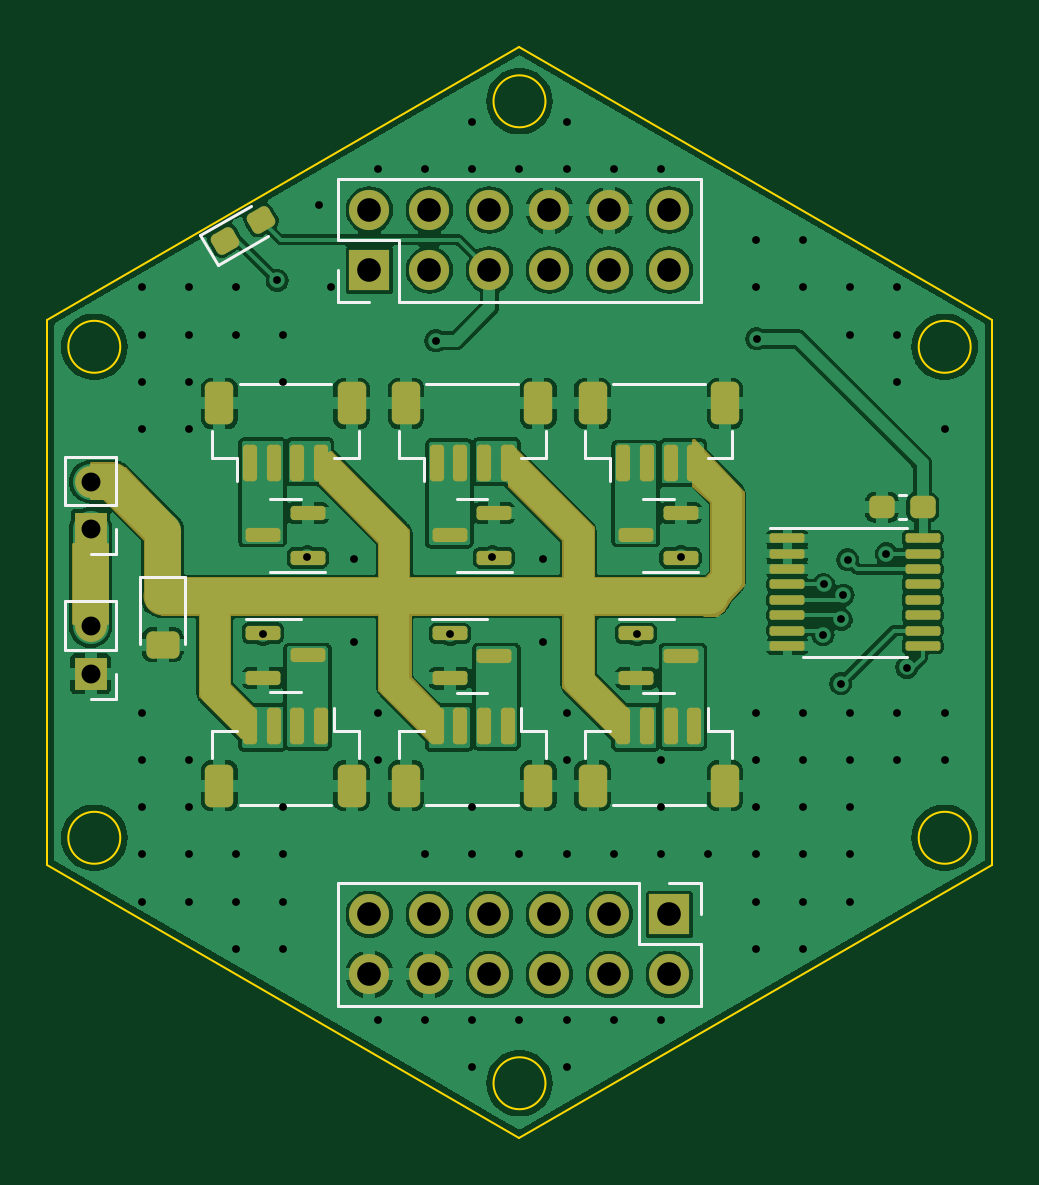
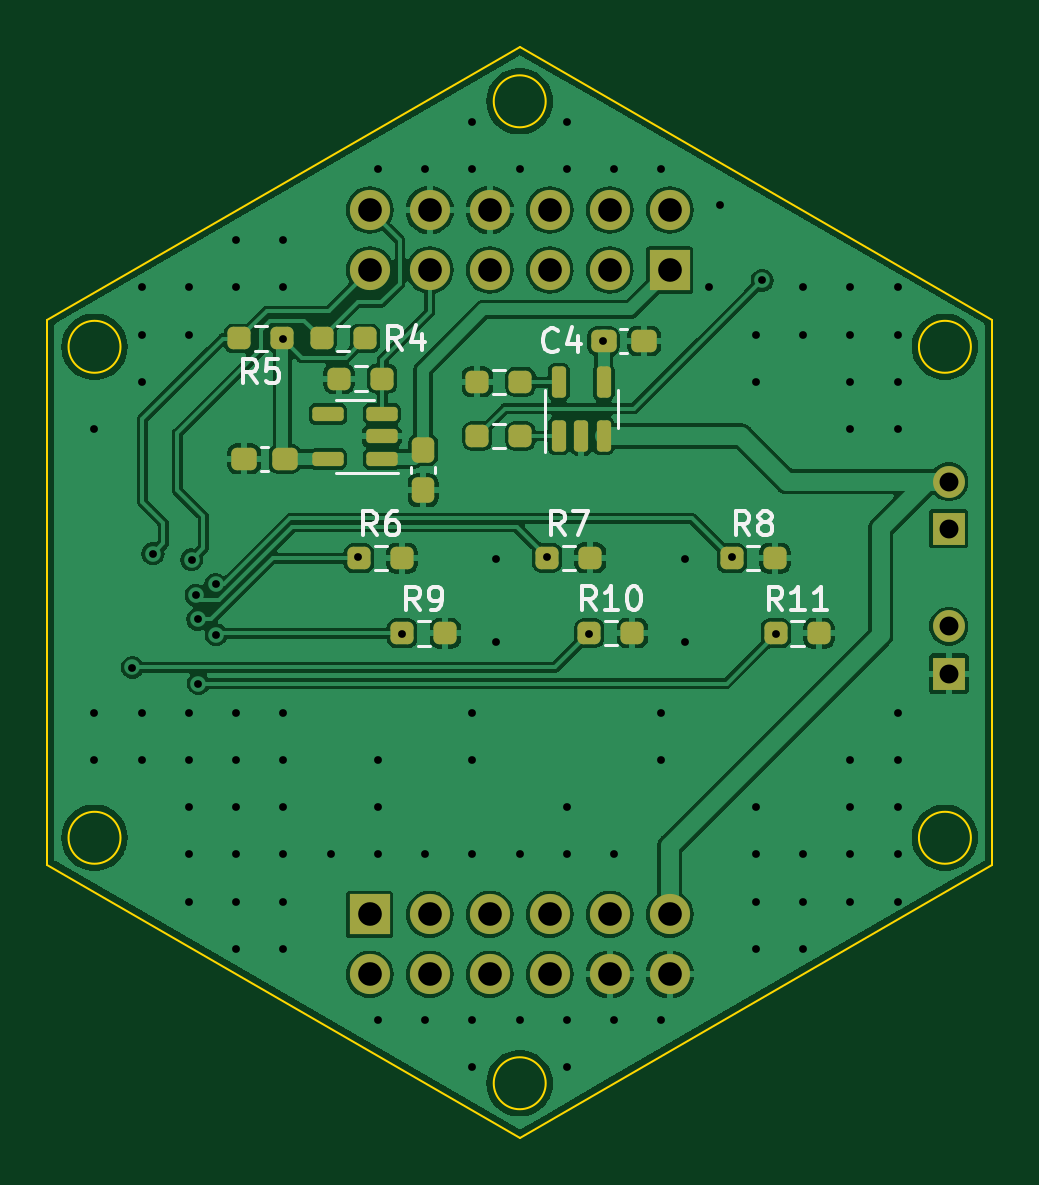
Circuit board: 11 layer files. Board 40.0 x 46.2 mm.
- bottom_copper: BURNING_R-B_Cu.gbr (128720 bytes)
- bottom_mask: BURNING_R-B_Mask.gbr (4032 bytes)
- paste: BURNING_R-B_Paste.gbr (3044 bytes)
- bottom_silk: BURNING_R-B_Silkscreen.gbr (15005 bytes)
- outline: BURNING_R-Edge_Cuts.gbr (1310 bytes)
- top_copper: BURNING_R-F_Cu.gbr (170273 bytes)
- top_mask: BURNING_R-F_Mask.gbr (10189 bytes)
- paste: BURNING_R-F_Paste.gbr (4539 bytes)
- top_silk: BURNING_R-F_Silkscreen.gbr (6036 bytes)
- drill: BURNING_R-NPTH.drl (281 bytes)
- drill: BURNING_R-PTH.drl (2853 bytes)

=== bottom_copper: BURNING_R-B_Cu.gbr (128720 bytes, source omitted) ===
=== bottom_mask: BURNING_R-B_Mask.gbr ===
%TF.GenerationSoftware,KiCad,Pcbnew,7.0.5*%
%TF.CreationDate,2024-01-17T23:09:27-05:00*%
%TF.ProjectId,BURNING_R,4255524e-494e-4475-9f52-2e6b69636164,rev?*%
%TF.SameCoordinates,Original*%
%TF.FileFunction,Soldermask,Bot*%
%TF.FilePolarity,Negative*%
%FSLAX46Y46*%
G04 Gerber Fmt 4.6, Leading zero omitted, Abs format (unit mm)*
G04 Created by KiCad (PCBNEW 7.0.5) date 2024-01-17 23:09:27*
%MOMM*%
%LPD*%
G01*
G04 APERTURE LIST*
G04 Aperture macros list*
%AMRoundRect*
0 Rectangle with rounded corners*
0 $1 Rounding radius*
0 $2 $3 $4 $5 $6 $7 $8 $9 X,Y pos of 4 corners*
0 Add a 4 corners polygon primitive as box body*
4,1,4,$2,$3,$4,$5,$6,$7,$8,$9,$2,$3,0*
0 Add four circle primitives for the rounded corners*
1,1,$1+$1,$2,$3*
1,1,$1+$1,$4,$5*
1,1,$1+$1,$6,$7*
1,1,$1+$1,$8,$9*
0 Add four rect primitives between the rounded corners*
20,1,$1+$1,$2,$3,$4,$5,0*
20,1,$1+$1,$4,$5,$6,$7,0*
20,1,$1+$1,$6,$7,$8,$9,0*
20,1,$1+$1,$8,$9,$2,$3,0*%
G04 Aperture macros list end*
%ADD10RoundRect,0.237500X-0.237500X0.300000X-0.237500X-0.300000X0.237500X-0.300000X0.237500X0.300000X0*%
%ADD11R,1.350000X1.350000*%
%ADD12O,1.350000X1.350000*%
%ADD13R,1.700000X1.700000*%
%ADD14O,1.700000X1.700000*%
%ADD15RoundRect,0.237500X0.250000X0.237500X-0.250000X0.237500X-0.250000X-0.237500X0.250000X-0.237500X0*%
%ADD16RoundRect,0.237500X-0.250000X-0.237500X0.250000X-0.237500X0.250000X0.237500X-0.250000X0.237500X0*%
%ADD17RoundRect,0.150000X-0.512500X-0.150000X0.512500X-0.150000X0.512500X0.150000X-0.512500X0.150000X0*%
%ADD18RoundRect,0.237500X0.300000X0.237500X-0.300000X0.237500X-0.300000X-0.237500X0.300000X-0.237500X0*%
%ADD19RoundRect,0.150000X0.150000X-0.512500X0.150000X0.512500X-0.150000X0.512500X-0.150000X-0.512500X0*%
G04 APERTURE END LIST*
D10*
%TO.C,C6*%
X154250000Y-94066121D03*
X154250000Y-95791121D03*
%TD*%
D11*
%TO.C,J10*%
X132000000Y-103548621D03*
D12*
X132000000Y-101548621D03*
%TD*%
D13*
%TO.C,J1*%
X143810000Y-86465599D03*
D14*
X143810000Y-83925599D03*
X146350000Y-86465599D03*
X146350000Y-83925599D03*
X148890000Y-86465599D03*
X148890000Y-83925599D03*
X151430000Y-86465599D03*
X151430000Y-83925599D03*
X153970000Y-86465599D03*
X153970000Y-83925599D03*
X156510000Y-86465599D03*
X156510000Y-83925599D03*
%TD*%
D13*
%TO.C,J2*%
X156510000Y-113743621D03*
D14*
X156510000Y-116283621D03*
X153970000Y-113743621D03*
X153970000Y-116283621D03*
X151430000Y-113743621D03*
X151430000Y-116283621D03*
X148890000Y-113743621D03*
X148890000Y-116283621D03*
X146350000Y-113743621D03*
X146350000Y-116283621D03*
X143810000Y-113743621D03*
X143810000Y-116283621D03*
%TD*%
D11*
%TO.C,J9*%
X132000000Y-97418621D03*
D12*
X132000000Y-95418621D03*
%TD*%
D15*
%TO.C,R3*%
X157805000Y-91058621D03*
X155980000Y-91058621D03*
%TD*%
D16*
%TO.C,R4*%
X158542500Y-89358621D03*
X156717500Y-89358621D03*
%TD*%
D15*
%TO.C,R9*%
X155132500Y-101838621D03*
X153307500Y-101838621D03*
%TD*%
%TO.C,R8*%
X141182500Y-98658621D03*
X139357500Y-98658621D03*
%TD*%
D17*
%TO.C,U3*%
X155992500Y-94458621D03*
X155992500Y-93508621D03*
X155992500Y-92558621D03*
X158267500Y-92558621D03*
X158267500Y-94458621D03*
%TD*%
D16*
%TO.C,R5*%
X160207500Y-89358621D03*
X162032500Y-89358621D03*
%TD*%
D15*
%TO.C,R1*%
X151952500Y-91198621D03*
X150127500Y-91198621D03*
%TD*%
D18*
%TO.C,C4*%
X146612500Y-89468621D03*
X144887500Y-89468621D03*
%TD*%
D15*
%TO.C,R10*%
X147212500Y-101828621D03*
X145387500Y-101828621D03*
%TD*%
%TO.C,R11*%
X139312500Y-101838621D03*
X137487500Y-101838621D03*
%TD*%
D16*
%TO.C,R2*%
X150127500Y-93488621D03*
X151952500Y-93488621D03*
%TD*%
D19*
%TO.C,U2*%
X148500000Y-93486121D03*
X147550000Y-93486121D03*
X146600000Y-93486121D03*
X146600000Y-91211121D03*
X148500000Y-91211121D03*
%TD*%
D15*
%TO.C,R7*%
X149002500Y-98648621D03*
X147177500Y-98648621D03*
%TD*%
%TO.C,R6*%
X156962500Y-98658621D03*
X155137500Y-98658621D03*
%TD*%
D18*
%TO.C,C5*%
X161825000Y-94458621D03*
X160100000Y-94458621D03*
%TD*%
M02*

=== paste: BURNING_R-B_Paste.gbr (3044 bytes, source withheld) ===
=== bottom_silk: BURNING_R-B_Silkscreen.gbr (15005 bytes, source omitted) ===
=== outline: BURNING_R-Edge_Cuts.gbr ===
%TF.GenerationSoftware,KiCad,Pcbnew,7.0.5*%
%TF.CreationDate,2024-01-17T23:09:27-05:00*%
%TF.ProjectId,BURNING_R,4255524e-494e-4475-9f52-2e6b69636164,rev?*%
%TF.SameCoordinates,Original*%
%TF.FileFunction,Profile,NP*%
%FSLAX46Y46*%
G04 Gerber Fmt 4.6, Leading zero omitted, Abs format (unit mm)*
G04 Created by KiCad (PCBNEW 7.0.5) date 2024-01-17 23:09:27*
%MOMM*%
%LPD*%
G01*
G04 APERTURE LIST*
%TA.AperFunction,Profile*%
%ADD10C,0.100000*%
%TD*%
G04 APERTURE END LIST*
D10*
X130160000Y-88557605D02*
X130160000Y-111651615D01*
X169260000Y-110496915D02*
G75*
G03*
X169260000Y-110496915I-1100000J0D01*
G01*
X130160000Y-111651615D02*
X150160000Y-123198621D01*
X169260000Y-89712305D02*
G75*
G03*
X169260000Y-89712305I-1100000J0D01*
G01*
X133260000Y-89712305D02*
G75*
G03*
X133260000Y-89712305I-1100000J0D01*
G01*
X150160000Y-77010599D02*
X130160000Y-88557605D01*
X170160000Y-88557605D02*
X150160000Y-77010599D01*
X151260000Y-79320000D02*
G75*
G03*
X151260000Y-79320000I-1100000J0D01*
G01*
X151260000Y-120889220D02*
G75*
G03*
X151260000Y-120889220I-1100000J0D01*
G01*
X170160000Y-111651615D02*
X170160000Y-88557605D01*
X150160000Y-123198621D02*
X170160000Y-111651615D01*
X133260000Y-110496915D02*
G75*
G03*
X133260000Y-110496915I-1100000J0D01*
G01*
M02*

=== top_copper: BURNING_R-F_Cu.gbr (170273 bytes, source omitted) ===
=== top_mask: BURNING_R-F_Mask.gbr (10189 bytes, source omitted) ===
=== paste: BURNING_R-F_Paste.gbr ===
%TF.GenerationSoftware,KiCad,Pcbnew,7.0.5*%
%TF.CreationDate,2024-01-17T23:09:27-05:00*%
%TF.ProjectId,BURNING_R,4255524e-494e-4475-9f52-2e6b69636164,rev?*%
%TF.SameCoordinates,Original*%
%TF.FileFunction,Paste,Top*%
%TF.FilePolarity,Positive*%
%FSLAX46Y46*%
G04 Gerber Fmt 4.6, Leading zero omitted, Abs format (unit mm)*
G04 Created by KiCad (PCBNEW 7.0.5) date 2024-01-17 23:09:27*
%MOMM*%
%LPD*%
G01*
G04 APERTURE LIST*
G04 Aperture macros list*
%AMRoundRect*
0 Rectangle with rounded corners*
0 $1 Rounding radius*
0 $2 $3 $4 $5 $6 $7 $8 $9 X,Y pos of 4 corners*
0 Add a 4 corners polygon primitive as box body*
4,1,4,$2,$3,$4,$5,$6,$7,$8,$9,$2,$3,0*
0 Add four circle primitives for the rounded corners*
1,1,$1+$1,$2,$3*
1,1,$1+$1,$4,$5*
1,1,$1+$1,$6,$7*
1,1,$1+$1,$8,$9*
0 Add four rect primitives between the rounded corners*
20,1,$1+$1,$2,$3,$4,$5,0*
20,1,$1+$1,$4,$5,$6,$7,0*
20,1,$1+$1,$6,$7,$8,$9,0*
20,1,$1+$1,$8,$9,$2,$3,0*%
G04 Aperture macros list end*
%ADD10RoundRect,0.150000X0.587500X0.150000X-0.587500X0.150000X-0.587500X-0.150000X0.587500X-0.150000X0*%
%ADD11RoundRect,0.150000X0.150000X0.625000X-0.150000X0.625000X-0.150000X-0.625000X0.150000X-0.625000X0*%
%ADD12RoundRect,0.250000X0.350000X0.650000X-0.350000X0.650000X-0.350000X-0.650000X0.350000X-0.650000X0*%
%ADD13RoundRect,0.237500X0.300000X0.237500X-0.300000X0.237500X-0.300000X-0.237500X0.300000X-0.237500X0*%
%ADD14RoundRect,0.150000X-0.587500X-0.150000X0.587500X-0.150000X0.587500X0.150000X-0.587500X0.150000X0*%
%ADD15RoundRect,0.237500X-0.130232X-0.349431X0.367732X-0.061931X0.130232X0.349431X-0.367732X0.061931X0*%
%ADD16RoundRect,0.250000X-0.450000X0.325000X-0.450000X-0.325000X0.450000X-0.325000X0.450000X0.325000X0*%
%ADD17RoundRect,0.150000X-0.150000X-0.625000X0.150000X-0.625000X0.150000X0.625000X-0.150000X0.625000X0*%
%ADD18RoundRect,0.250000X-0.350000X-0.650000X0.350000X-0.650000X0.350000X0.650000X-0.350000X0.650000X0*%
%ADD19RoundRect,0.100000X-0.637500X-0.100000X0.637500X-0.100000X0.637500X0.100000X-0.637500X0.100000X0*%
G04 APERTURE END LIST*
D10*
%TO.C,Q5*%
X149085000Y-98648621D03*
X149085000Y-96748621D03*
X147210000Y-97698621D03*
%TD*%
D11*
%TO.C,J3*%
X141760000Y-105773621D03*
X140760000Y-105773621D03*
X139760000Y-105773621D03*
X138760000Y-105773621D03*
D12*
X143060000Y-108298621D03*
X137460000Y-108298621D03*
%TD*%
D13*
%TO.C,C2*%
X167222500Y-96498621D03*
X165497500Y-96498621D03*
%TD*%
D14*
%TO.C,Q3*%
X155102500Y-101848621D03*
X155102500Y-103748621D03*
X156977500Y-102798621D03*
%TD*%
D15*
%TO.C,D1*%
X137692228Y-85216121D03*
X139207772Y-84341121D03*
%TD*%
D10*
%TO.C,Q4*%
X141187500Y-98648621D03*
X141187500Y-96748621D03*
X139312500Y-97698621D03*
%TD*%
D11*
%TO.C,J5*%
X157560000Y-105773621D03*
X156560000Y-105773621D03*
X155560000Y-105773621D03*
X154560000Y-105773621D03*
D12*
X158860000Y-108298621D03*
X153260000Y-108298621D03*
%TD*%
D16*
%TO.C,C3*%
X135060000Y-100273621D03*
X135060000Y-102323621D03*
%TD*%
D17*
%TO.C,J8*%
X154560000Y-94623621D03*
X155560000Y-94623621D03*
X156560000Y-94623621D03*
X157560000Y-94623621D03*
D18*
X153260000Y-92098621D03*
X158860000Y-92098621D03*
%TD*%
D17*
%TO.C,J6*%
X138760000Y-94623621D03*
X139760000Y-94623621D03*
X140760000Y-94623621D03*
X141760000Y-94623621D03*
D18*
X137460000Y-92098621D03*
X143060000Y-92098621D03*
%TD*%
D14*
%TO.C,Q1*%
X139312500Y-101828621D03*
X139312500Y-103728621D03*
X141187500Y-102778621D03*
%TD*%
D19*
%TO.C,U1*%
X161497500Y-97823621D03*
X161497500Y-98473621D03*
X161497500Y-99123621D03*
X161497500Y-99773621D03*
X161497500Y-100423621D03*
X161497500Y-101073621D03*
X161497500Y-101723621D03*
X161497500Y-102373621D03*
X167222500Y-102373621D03*
X167222500Y-101723621D03*
X167222500Y-101073621D03*
X167222500Y-100423621D03*
X167222500Y-99773621D03*
X167222500Y-99123621D03*
X167222500Y-98473621D03*
X167222500Y-97823621D03*
%TD*%
D10*
%TO.C,Q6*%
X156977500Y-98648621D03*
X156977500Y-96748621D03*
X155102500Y-97698621D03*
%TD*%
D11*
%TO.C,J4*%
X149660000Y-105773621D03*
X148660000Y-105773621D03*
X147660000Y-105773621D03*
X146660000Y-105773621D03*
D12*
X150960000Y-108298621D03*
X145360000Y-108298621D03*
%TD*%
D17*
%TO.C,J7*%
X146660000Y-94623621D03*
X147660000Y-94623621D03*
X148660000Y-94623621D03*
X149660000Y-94623621D03*
D18*
X145360000Y-92098621D03*
X150960000Y-92098621D03*
%TD*%
D14*
%TO.C,Q2*%
X147210000Y-101848621D03*
X147210000Y-103748621D03*
X149085000Y-102798621D03*
%TD*%
M02*

=== top_silk: BURNING_R-F_Silkscreen.gbr ===
%TF.GenerationSoftware,KiCad,Pcbnew,7.0.5*%
%TF.CreationDate,2024-01-17T23:09:27-05:00*%
%TF.ProjectId,BURNING_R,4255524e-494e-4475-9f52-2e6b69636164,rev?*%
%TF.SameCoordinates,Original*%
%TF.FileFunction,Legend,Top*%
%TF.FilePolarity,Positive*%
%FSLAX46Y46*%
G04 Gerber Fmt 4.6, Leading zero omitted, Abs format (unit mm)*
G04 Created by KiCad (PCBNEW 7.0.5) date 2024-01-17 23:09:27*
%MOMM*%
%LPD*%
G01*
G04 APERTURE LIST*
%ADD10C,0.120000*%
G04 APERTURE END LIST*
D10*
%TO.C,Q5*%
X148147500Y-99258621D02*
X149822500Y-99258621D01*
X148147500Y-99258621D02*
X147497500Y-99258621D01*
X148147500Y-96138621D02*
X148797500Y-96138621D01*
X148147500Y-96138621D02*
X147497500Y-96138621D01*
%TO.C,J3*%
X143370000Y-107138621D02*
X143370000Y-105988621D01*
X143370000Y-105988621D02*
X142320000Y-105988621D01*
X142320000Y-105988621D02*
X142320000Y-104998621D01*
X142200000Y-109108621D02*
X138320000Y-109108621D01*
X137150000Y-107138621D02*
X137150000Y-105988621D01*
X137150000Y-105988621D02*
X138200000Y-105988621D01*
%TO.C,C2*%
X166506267Y-97008621D02*
X166213733Y-97008621D01*
X166506267Y-95988621D02*
X166213733Y-95988621D01*
%TO.C,Q3*%
X156040000Y-101238621D02*
X154365000Y-101238621D01*
X156040000Y-101238621D02*
X156690000Y-101238621D01*
X156040000Y-104358621D02*
X155390000Y-104358621D01*
X156040000Y-104358621D02*
X156690000Y-104358621D01*
%TO.C,D1*%
X136644898Y-84972092D02*
X137379898Y-86245150D01*
X137379898Y-86245150D02*
X139510320Y-85015150D01*
X138775320Y-83742092D02*
X136644898Y-84972092D01*
%TO.C,J10*%
X133060000Y-104608621D02*
X132000000Y-104608621D01*
X133060000Y-103548621D02*
X133060000Y-104608621D01*
X133060000Y-102548621D02*
X133060000Y-100488621D01*
X133060000Y-102548621D02*
X130940000Y-102548621D01*
X133060000Y-100488621D02*
X130940000Y-100488621D01*
X130940000Y-102548621D02*
X130940000Y-100488621D01*
%TO.C,Q4*%
X140250000Y-99258621D02*
X141925000Y-99258621D01*
X140250000Y-99258621D02*
X139600000Y-99258621D01*
X140250000Y-96138621D02*
X140900000Y-96138621D01*
X140250000Y-96138621D02*
X139600000Y-96138621D01*
%TO.C,J1*%
X142480000Y-87795599D02*
X142480000Y-86465599D01*
X143810000Y-87795599D02*
X142480000Y-87795599D01*
X145080000Y-87795599D02*
X157840000Y-87795599D01*
X145080000Y-87795599D02*
X145080000Y-85195599D01*
X157840000Y-87795599D02*
X157840000Y-82595599D01*
X142480000Y-85195599D02*
X142480000Y-82595599D01*
X145080000Y-85195599D02*
X142480000Y-85195599D01*
X142480000Y-82595599D02*
X157840000Y-82595599D01*
%TO.C,J5*%
X159170000Y-107138621D02*
X159170000Y-105988621D01*
X159170000Y-105988621D02*
X158120000Y-105988621D01*
X158120000Y-105988621D02*
X158120000Y-104998621D01*
X158000000Y-109108621D02*
X154120000Y-109108621D01*
X152950000Y-107138621D02*
X152950000Y-105988621D01*
X152950000Y-105988621D02*
X154000000Y-105988621D01*
%TO.C,C3*%
X136020000Y-99438621D02*
X134100000Y-99438621D01*
X134100000Y-99438621D02*
X134100000Y-102298621D01*
X136020000Y-102298621D02*
X136020000Y-99438621D01*
%TO.C,J8*%
X152950000Y-93258621D02*
X152950000Y-94408621D01*
X152950000Y-94408621D02*
X154000000Y-94408621D01*
X154000000Y-94408621D02*
X154000000Y-95398621D01*
X154120000Y-91288621D02*
X158000000Y-91288621D01*
X159170000Y-93258621D02*
X159170000Y-94408621D01*
X159170000Y-94408621D02*
X158120000Y-94408621D01*
%TO.C,J6*%
X137150000Y-93258621D02*
X137150000Y-94408621D01*
X137150000Y-94408621D02*
X138200000Y-94408621D01*
X138200000Y-94408621D02*
X138200000Y-95398621D01*
X138320000Y-91288621D02*
X142200000Y-91288621D01*
X143370000Y-93258621D02*
X143370000Y-94408621D01*
X143370000Y-94408621D02*
X142320000Y-94408621D01*
%TO.C,J2*%
X157840000Y-112413621D02*
X157840000Y-113743621D01*
X156510000Y-112413621D02*
X157840000Y-112413621D01*
X155240000Y-112413621D02*
X142480000Y-112413621D01*
X155240000Y-112413621D02*
X155240000Y-115013621D01*
X142480000Y-112413621D02*
X142480000Y-117613621D01*
X157840000Y-115013621D02*
X157840000Y-117613621D01*
X155240000Y-115013621D02*
X157840000Y-115013621D01*
X157840000Y-117613621D02*
X142480000Y-117613621D01*
%TO.C,Q1*%
X140250000Y-101218621D02*
X138575000Y-101218621D01*
X140250000Y-101218621D02*
X140900000Y-101218621D01*
X140250000Y-104338621D02*
X139600000Y-104338621D01*
X140250000Y-104338621D02*
X140900000Y-104338621D01*
%TO.C,J9*%
X133060000Y-98478621D02*
X132000000Y-98478621D01*
X133060000Y-97418621D02*
X133060000Y-98478621D01*
X133060000Y-96418621D02*
X133060000Y-94358621D01*
X133060000Y-96418621D02*
X130940000Y-96418621D01*
X133060000Y-94358621D02*
X130940000Y-94358621D01*
X130940000Y-96418621D02*
X130940000Y-94358621D01*
%TO.C,U1*%
X164360000Y-97363621D02*
X160760000Y-97363621D01*
X164360000Y-97363621D02*
X166560000Y-97363621D01*
X164360000Y-102833621D02*
X162160000Y-102833621D01*
X164360000Y-102833621D02*
X166560000Y-102833621D01*
%TO.C,Q6*%
X156040000Y-99258621D02*
X157715000Y-99258621D01*
X156040000Y-99258621D02*
X155390000Y-99258621D01*
X156040000Y-96138621D02*
X156690000Y-96138621D01*
X156040000Y-96138621D02*
X155390000Y-96138621D01*
%TO.C,J4*%
X151270000Y-107138621D02*
X151270000Y-105988621D01*
X151270000Y-105988621D02*
X150220000Y-105988621D01*
X150220000Y-105988621D02*
X150220000Y-104998621D01*
X150100000Y-109108621D02*
X146220000Y-109108621D01*
X145050000Y-107138621D02*
X145050000Y-105988621D01*
X145050000Y-105988621D02*
X146100000Y-105988621D01*
%TO.C,J7*%
X145050000Y-93258621D02*
X145050000Y-94408621D01*
X145050000Y-94408621D02*
X146100000Y-94408621D01*
X146100000Y-94408621D02*
X146100000Y-95398621D01*
X146220000Y-91288621D02*
X150100000Y-91288621D01*
X151270000Y-93258621D02*
X151270000Y-94408621D01*
X151270000Y-94408621D02*
X150220000Y-94408621D01*
%TO.C,Q2*%
X148147500Y-101238621D02*
X146472500Y-101238621D01*
X148147500Y-101238621D02*
X148797500Y-101238621D01*
X148147500Y-104358621D02*
X147497500Y-104358621D01*
X148147500Y-104358621D02*
X148797500Y-104358621D01*
%TD*%
M02*

=== drill: BURNING_R-NPTH.drl ===
M48
; DRILL file {KiCad 7.0.5} date Wed Jan 17 23:09:29 2024
; FORMAT={-:-/ absolute / inch / decimal}
; #@! TF.CreationDate,2024-01-17T23:09:29-05:00
; #@! TF.GenerationSoftware,Kicad,Pcbnew,7.0.5
; #@! TF.FileFunction,NonPlated,1,2,NPTH
FMAT,2
INCH
%
G90
G05
T0
M30

=== drill: BURNING_R-PTH.drl ===
M48
; DRILL file {KiCad 7.0.5} date Wed Jan 17 23:09:29 2024
; FORMAT={-:-/ absolute / inch / decimal}
; #@! TF.CreationDate,2024-01-17T23:09:29-05:00
; #@! TF.GenerationSoftware,Kicad,Pcbnew,7.0.5
; #@! TF.FileFunction,Plated,1,2,PTH
FMAT,2
INCH
; #@! TA.AperFunction,Plated,PTH,ViaDrill
T1C0.0130
; #@! TA.AperFunction,Plated,PTH,ComponentDrill
T2C0.0315
; #@! TA.AperFunction,Plated,PTH,ComponentDrill
T3C0.0394
%
G90
G05
T1
X5.2819Y-3.433
X5.2819Y-3.5118
X5.2819Y-3.5905
X5.2819Y-3.6692
X5.2819Y-4.1417
X5.2819Y-4.2204
X5.2819Y-4.2992
X5.2819Y-4.3779
X5.2819Y-4.4566
X5.3606Y-3.433
X5.3606Y-3.5118
X5.3606Y-3.5905
X5.3606Y-3.6692
X5.3606Y-4.2204
X5.3606Y-4.2992
X5.3606Y-4.3779
X5.3606Y-4.4566
X5.4394Y-3.433
X5.4394Y-3.5118
X5.4394Y-4.3779
X5.4394Y-4.4566
X5.4394Y-4.5354
X5.4846Y-4.011
X5.5079Y-3.4212
X5.5181Y-3.5118
X5.5181Y-3.5905
X5.5181Y-4.2992
X5.5181Y-4.3779
X5.5181Y-4.4566
X5.5181Y-4.5354
X5.5583Y-3.8818
X5.5772Y-3.2952
X5.5969Y-3.433
X5.6362Y-3.8858
X5.6362Y-4.0236
X5.6756Y-3.2362
X5.6756Y-4.1417
X5.6756Y-4.2204
X5.6756Y-4.6535
X5.7543Y-3.2362
X5.7543Y-4.3779
X5.7543Y-4.6535
X5.7724Y-3.522
X5.7961Y-4.0114
X5.8331Y-3.1574
X5.8331Y-3.2362
X5.8331Y-4.2992
X5.8331Y-4.3779
X5.8331Y-4.6535
X5.8331Y-4.7322
X5.8665Y-3.8818
X5.9118Y-3.2362
X5.9118Y-4.3779
X5.9118Y-4.6535
X5.9512Y-3.8858
X5.9512Y-4.0236
X5.9906Y-3.1574
X5.9906Y-3.2362
X5.9906Y-4.1417
X5.9906Y-4.2204
X5.9906Y-4.3779
X5.9906Y-4.6535
X5.9906Y-4.7322
X6.0693Y-3.2362
X6.0693Y-4.3779
X6.0693Y-4.6535
X6.1075Y-4.0114
X6.148Y-3.2362
X6.148Y-4.2204
X6.148Y-4.2992
X6.148Y-4.3779
X6.148Y-4.6535
X6.1811Y-3.8818
X6.2268Y-4.3779
X6.3055Y-3.3543
X6.3055Y-3.433
X6.3055Y-4.1417
X6.3055Y-4.2204
X6.3055Y-4.2992
X6.3055Y-4.3779
X6.3055Y-4.4566
X6.3055Y-4.5354
X6.3071Y-3.5188
X6.3843Y-3.3543
X6.3843Y-3.433
X6.3843Y-4.1417
X6.3843Y-4.2204
X6.3843Y-4.2992
X6.3843Y-4.3779
X6.3843Y-4.4566
X6.3843Y-4.5354
X6.4177Y-4.0118
X6.4187Y-3.9281
X6.4472Y-4.0934
X6.4482Y-3.9862
X6.4512Y-3.9458
X6.4587Y-3.8871
X6.463Y-3.433
X6.463Y-3.5118
X6.463Y-4.1417
X6.463Y-4.2204
X6.463Y-4.2992
X6.463Y-4.3779
X6.463Y-4.4566
X6.523Y-3.8769
X6.5417Y-3.433
X6.5417Y-3.5118
X6.5417Y-3.5905
X6.5417Y-4.1417
X6.5417Y-4.2204
X6.5575Y-4.0665
X6.6205Y-3.6692
X6.6205Y-4.1417
X6.6205Y-4.2204
T2
X5.1969Y-3.7566
X5.1969Y-3.8354
X5.1969Y-3.998
X5.1969Y-4.0767
T3
X5.6618Y-3.3042
X5.6618Y-3.4042
X5.6618Y-4.4781
X5.6618Y-4.5781
X5.7618Y-3.3042
X5.7618Y-3.4042
X5.7618Y-4.4781
X5.7618Y-4.5781
X5.8618Y-3.3042
X5.8618Y-3.4042
X5.8618Y-4.4781
X5.8618Y-4.5781
X5.9618Y-3.3042
X5.9618Y-3.4042
X5.9618Y-4.4781
X5.9618Y-4.5781
X6.0618Y-3.3042
X6.0618Y-3.4042
X6.0618Y-4.4781
X6.0618Y-4.5781
X6.1618Y-3.3042
X6.1618Y-3.4042
X6.1618Y-4.4781
X6.1618Y-4.5781
T0
M30

